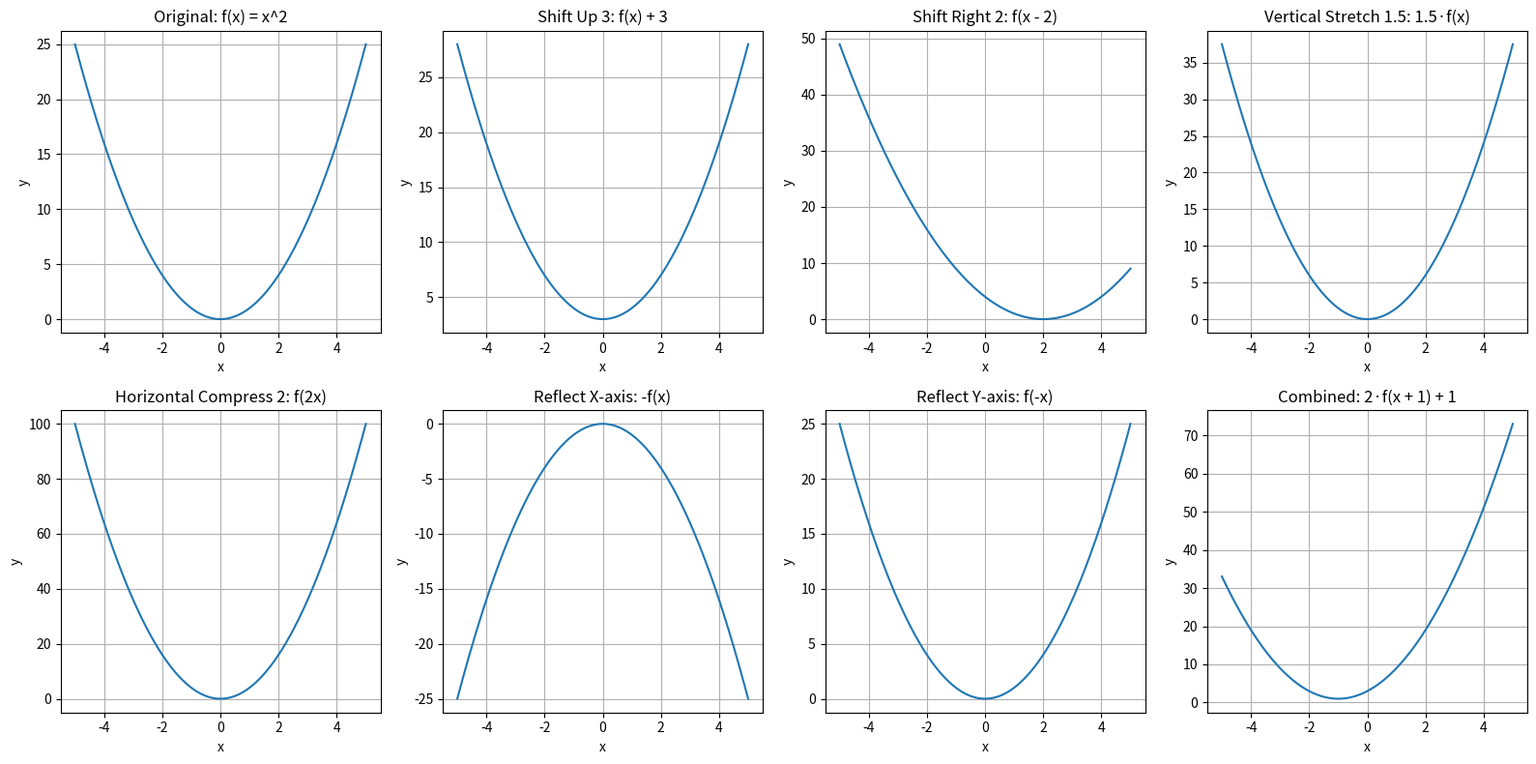

Source code (Python):
import numpy as np
import matplotlib.pyplot as plt


# 1) Define base function f(x) = x^2
def f(x):
    """Compute x squared."""
    return x ** 2


# 2) Create domain of x values
x = np.linspace(-5, 5, 400)
print("x: ", x)

# 3) Compute transformed functions with explanatory comments
y_original = f(x)  # Original function
y_shift_up3 = f(x) + 3  # Shift up by 3 units
y_shift_right2 = f(x - 2)  # Shift right by 2 units
y_vert_stretch_1_5 = 1.5 * f(x)  # Vertical stretch by factor of 1.5
y_horiz_compress_2 = f(2 * x)  # Horizontal compression by factor of 2
y_reflect_x = -f(x)  # Reflection across x-axis
y_reflect_y = f(-x)  # Reflection across y-axis
y_combined = 2 * f(x + 1) + 1  # Combined: vertical scale 2, shift left 1, up 1

# 4) Purpose: Build a figure containing a 2×4 grid of subplots
fig, axes = plt.subplots(nrows=2, ncols=4, figsize=(16, 8))
axes = axes.flatten()

plots = [
    (y_original, "Original: f(x) = x^2"),
    (y_shift_up3, "Shift Up 3: f(x) + 3"),
    (y_shift_right2, "Shift Right 2: f(x - 2)"),
    (y_vert_stretch_1_5, "Vertical Stretch 1.5: 1.5·f(x)"),
    (y_horiz_compress_2, "Horizontal Compress 2: f(2x)"),
    (y_reflect_x, "Reflect X-axis: -f(x)"),
    (y_reflect_y, "Reflect Y-axis: f(-x)"),
    (y_combined, "Combined: 2·f(x + 1) + 1")
]

for ax, (y, title) in zip(axes, plots):
    ax.plot(x, y)
    ax.set_title(title)
    ax.set_xlabel("x")
    ax.set_ylabel("y")
    ax.grid(True)

fig.tight_layout()
plt.show()
